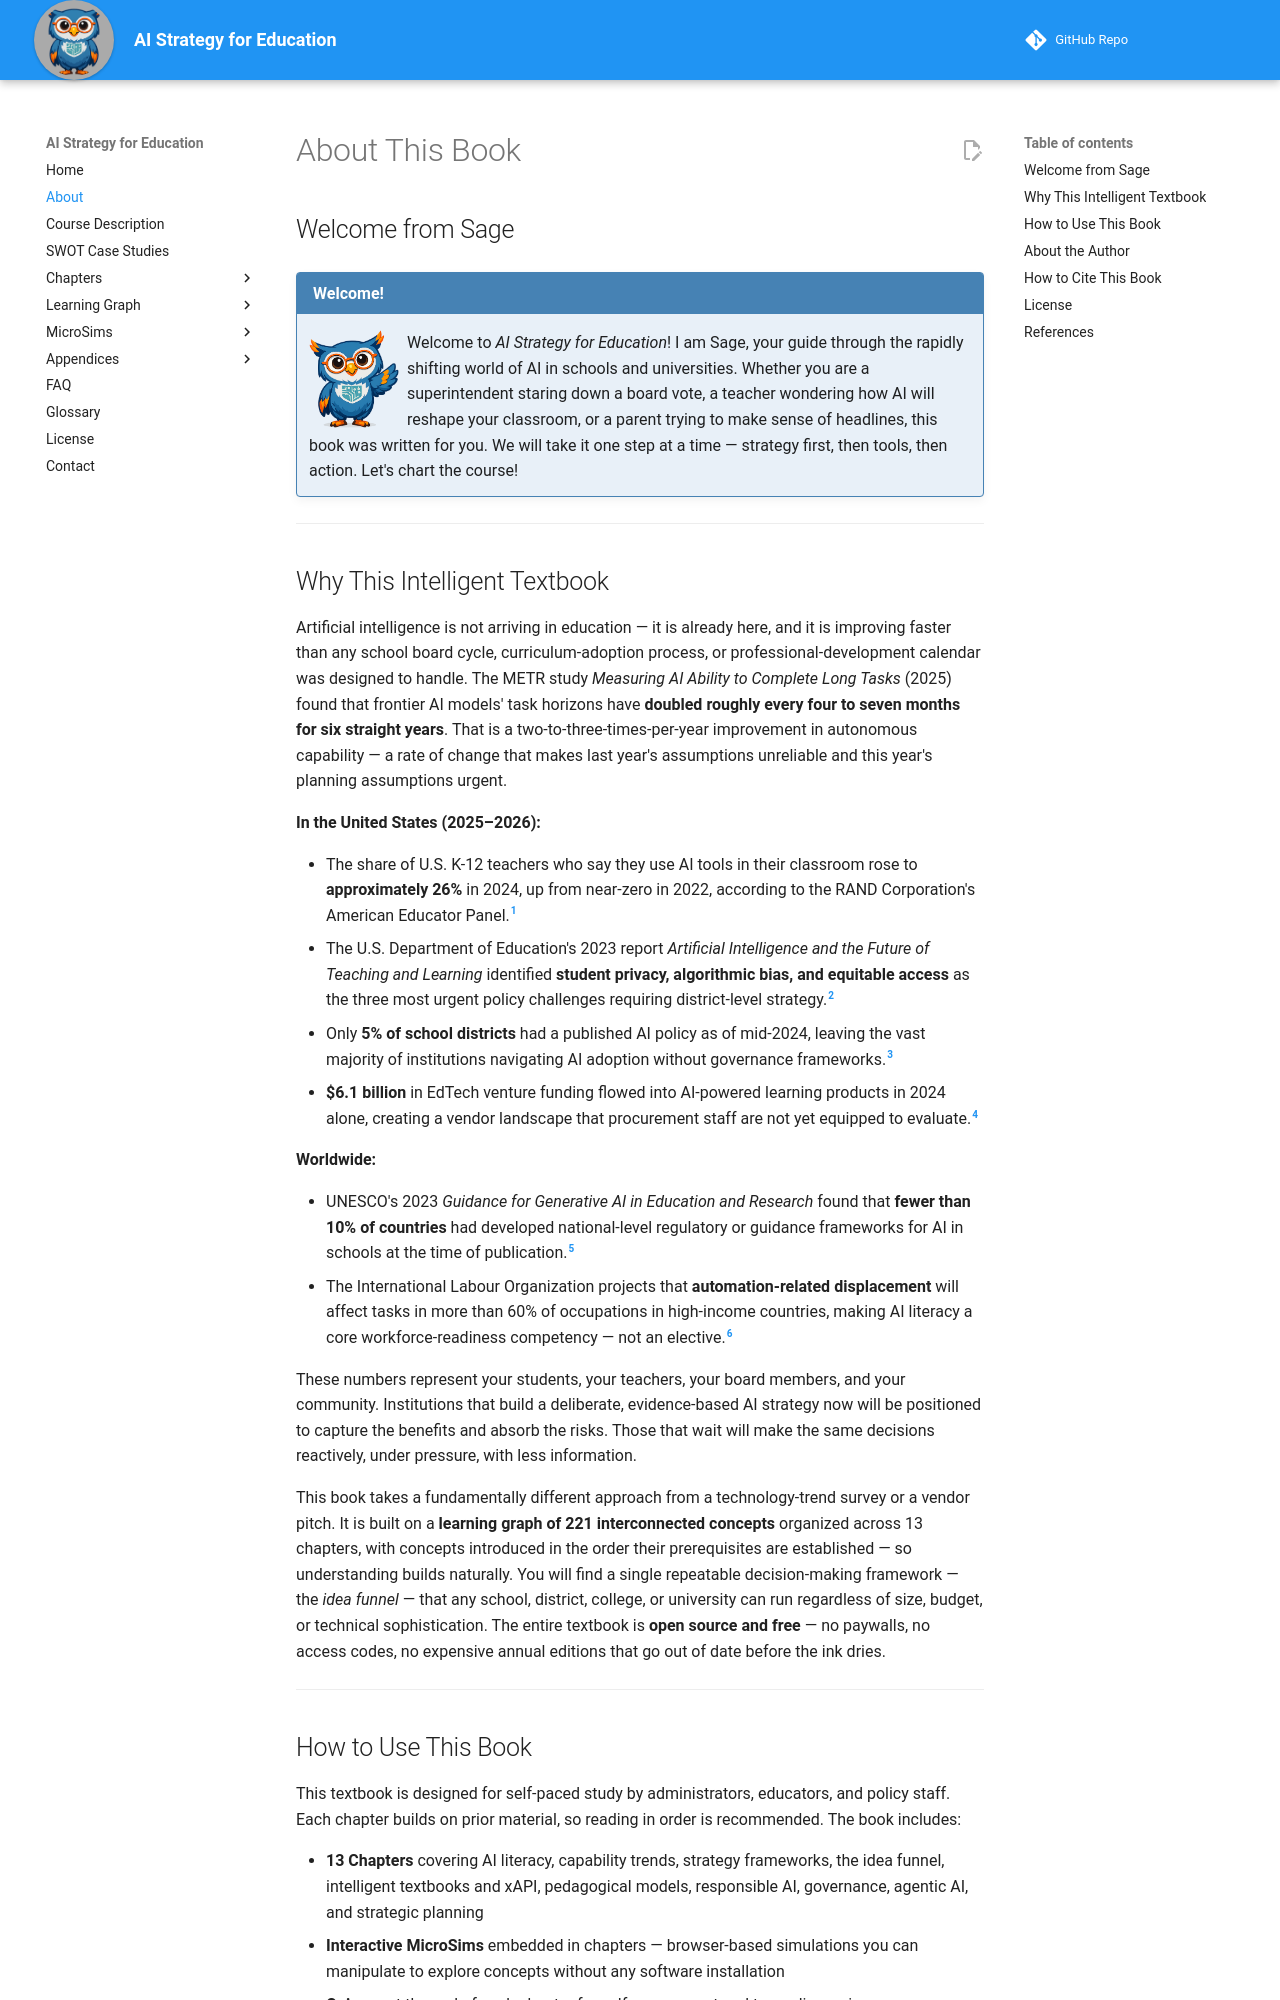

repository: dmccreary/ai-strategy-for-education · page: about/index.html · generator: mkdocs

---
title: "About This Book"
description: "About AI Strategy for Education — its purpose, audience, design, and the team behind it."
---

# About This Book

## Welcome from Sage

!!! mascot-welcome "Welcome!"
    ![Sage the Owl waving welcome](./img/mascot/welcome.png){ class="mascot-admonition-img" }
    Welcome to *AI Strategy for Education*! I am Sage, your guide through the rapidly shifting world of AI in schools and universities. Whether you are a superintendent staring down a board vote, a teacher wondering how AI will reshape your classroom, or a parent trying to make sense of headlines, this book was written for you. We will take it one step at a time — strategy first, then tools, then action. Let's chart the course!

---

## Why This Intelligent Textbook

Artificial intelligence is not arriving in education — it is already here, and it is improving faster than any school board cycle, curriculum-adoption process, or professional-development calendar was designed to handle. The METR study *Measuring AI Ability to Complete Long Tasks* (2025) found that frontier AI models' task horizons have **doubled roughly every four to seven months for six straight years**. That is a two-to-three-times-per-year improvement in autonomous capability — a rate of change that makes last year's assumptions unreliable and this year's planning assumptions urgent.

**In the United States (2025–2026):**

- The share of U.S. K-12 teachers who say they use AI tools in their classroom rose to **approximately 26%** in 2024, up from near-zero in 2022, according to the RAND Corporation's American Educator Panel.[^1]
- The U.S. Department of Education's 2023 report *Artificial Intelligence and the Future of Teaching and Learning* identified **student privacy, algorithmic bias, and equitable access** as the three most urgent policy challenges requiring district-level strategy.[^2]
- Only **5% of school districts** had a published AI policy as of mid-2024, leaving the vast majority of institutions navigating AI adoption without governance frameworks.[^3]
- **$6.1 billion** in EdTech venture funding flowed into AI-powered learning products in 2024 alone, creating a vendor landscape that procurement staff are not yet equipped to evaluate.[^4]

**Worldwide:**

- UNESCO's 2023 *Guidance for Generative AI in Education and Research* found that **fewer than 10% of countries** had developed national-level regulatory or guidance frameworks for AI in schools at the time of publication.[^5]
- The International Labour Organization projects that **automation-related displacement** will affect tasks in more than 60% of occupations in high-income countries, making AI literacy a core workforce-readiness competency — not an elective.[^6]

These numbers represent your students, your teachers, your board members, and your community. Institutions that build a deliberate, evidence-based AI strategy now will be positioned to capture the benefits and absorb the risks. Those that wait will make the same decisions reactively, under pressure, with less information.

This book takes a fundamentally different approach from a technology-trend survey or a vendor pitch. It is built on a **learning graph of 221 interconnected concepts** organized across 13 chapters, with concepts introduced in the order their prerequisites are established — so understanding builds naturally. You will find a single repeatable decision-making framework — the *idea funnel* — that any school, district, college, or university can run regardless of size, budget, or technical sophistication. The entire textbook is **open source and free** — no paywalls, no access codes, no expensive annual editions that go out of date before the ink dries.

---
